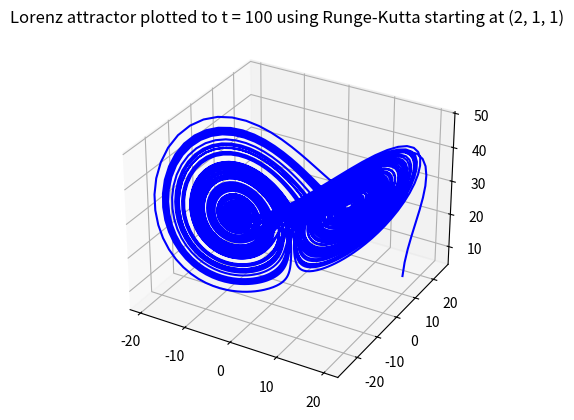

The matplotlib source for this figure:
from mpl_toolkits import mplot3d
import numpy as np
import matplotlib.pyplot as plt

# The constants for the Lorenz system
sigma = 10
rho = 28
beta = 8/3

# The ODEs for the Lorenz system. t is added for consistency
dxdt = lambda x, y, z, t: sigma*(y - x)
dydt = lambda x, y, z, t: x*(rho - z) - y
dzdt = lambda x, y, z, t: x*y - beta*z

def runge_kutta(func, coordinates, i, t, h):
    """Applies Runge-Kutta to one coordinate for a function with 3 coordinates"""
    k1 = h * func(coordinates[0], coordinates[1], coordinates[2], t + h)
    k2 = h * func(coordinates[0] + 0.5 * h, coordinates[1] + 0.5 * h, coordinates[2] + 0.5 * h, t + 0.5*k1)
    k3 = h * func(coordinates[0] + 0.5 * h, coordinates[1] + 0.5 * h, coordinates[2] + 0.5 * h, t + 0.5 * k2)
    k4 = h * func(coordinates[0] + h, coordinates[1] + h, coordinates[2] + h, t + k3)

    return coordinates[i] + (1/6)*(k1 + 2*k2 + 2*k3 + k4)

def runge_kutta_3D(coordinates, t, h):
    """Applies Runge-Kutta to all 3 coordinates"""
    x_new = runge_kutta(dxdt, coordinates, 0, t, h)
    y_new = runge_kutta(dydt, coordinates, 1, t, h)
    z_new = runge_kutta(dzdt, coordinates, 2, t, h)
    return [x_new, y_new, z_new]


if __name__ == "__main__":
    # Increments for Runge-Kutta
    h = 0.01
    # Number of steps to be taken
    num_steps = 10000

    # For ploting
    fig = plt.figure()
    ax = plt.axes(projection = '3d')

    # Creates an array for the values
    coor = np.empty((num_steps + 1, 3))
    # Sets (x_0, y_0, z_0)
    coor[0] = [20, 10, 10]
    t = 0

    for i in range(num_steps):
        # Applies Runge_Kutta for num_steps steps
        coor[i + 1] = runge_kutta_3D(coor[i], t, h)
        t += h
        

    ax.plot3D(coor[:, 0], coor[:, 1], coor[:, 2], 'blue')
    plt.title("Lorenz attractor plotted to t = {} using Runge-Kutta starting at (2, 1, 1)".format(int(t)))
    plt.show()
    plt.savefig("Lorentzattract.eps", format = "eps")
